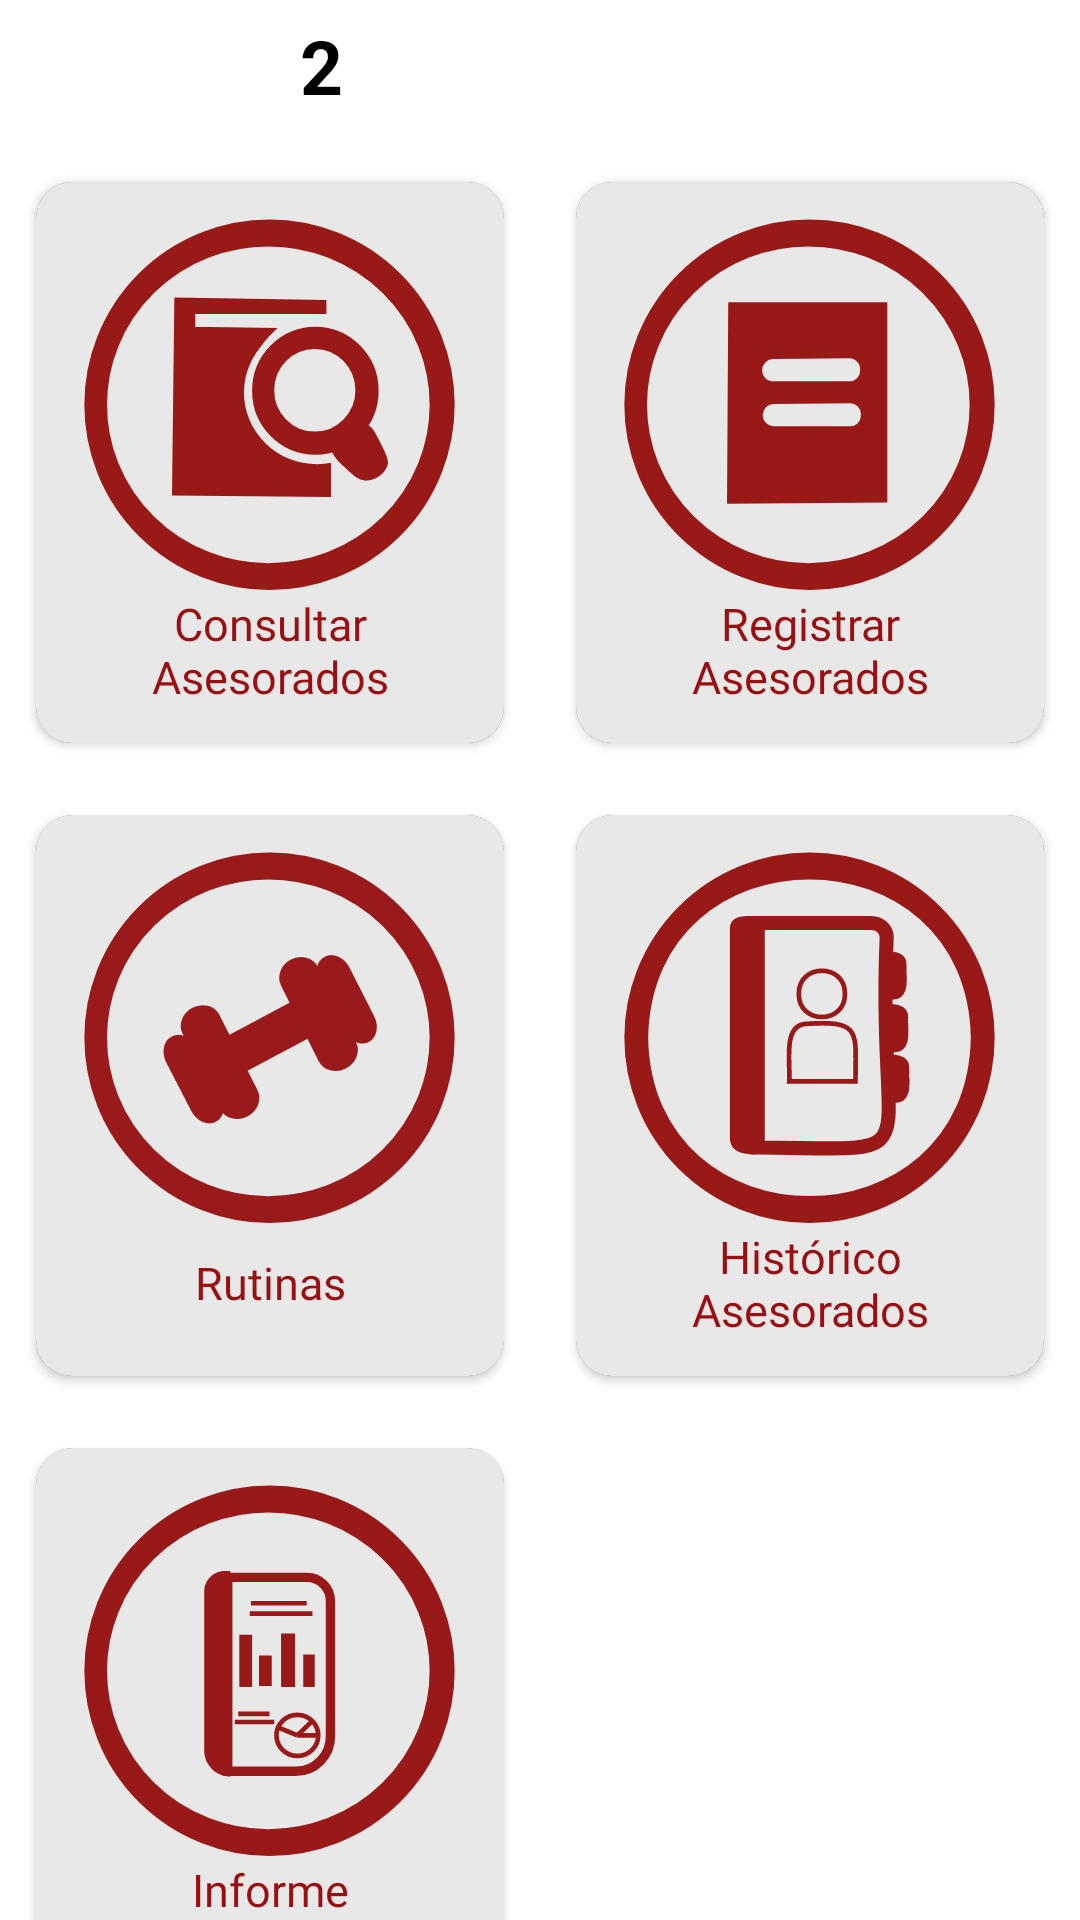

Write the Android layout XML for this screen, with the resource values it uses.
<!-- AndroidManifest.xml: application theme Theme.ProyectoI -->
<!-- res/layout/fragment_menu_actions.xml -->
<?xml version="1.0" encoding="utf-8"?>
<ScrollView xmlns:android="http://schemas.android.com/apk/res/android"
    android:layout_width="match_parent"
    android:layout_height="match_parent"
    xmlns:app="http://schemas.android.com/apk/res-auto"
    android:background="@color/white"
    xmlns:tools="http://schemas.android.com/tools"
    tools:context=".inMenu">

    <LinearLayout
        android:layout_width="match_parent"
        android:layout_height="match_parent"
        android:orientation="vertical">
        
        <include
            android:id="@+id/include"
            layout="@layout/content_home" />

        <TextView
            android:id="@+id/vercorreo"
            android:layout_width="wrap_content"
            android:layout_height="wrap_content"
            android:textColor="@color/black"
            android:layout_marginStart="100dp"
            android:textStyle="bold"
            android:layout_marginTop="5dp"
            android:textAlignment="center"
            android:textSize="25dp"
            android:text="2">

        </TextView>



        <GridLayout
            android:layout_width="match_parent"
            android:layout_height="wrap_content"
            android:layout_marginTop="10dp"
            android:columnCount="2"
            android:rowCount="3"
            android:alignmentMode="alignMargins"
            android:columnOrderPreserved="false">

            <androidx.cardview.widget.CardView
                android:layout_width="wrap_content"
                android:layout_height="wrap_content"
                android:layout_columnWeight="1"
                android:layout_rowWeight="1"
                app:cardMaxElevation="6dp"
                app:cardCornerRadius="12dp"
                android:layout_margin="12dp">

                <LinearLayout
                    android:id="@+id/btnConsultaA"
                    android:background="#E8E8E8"
                    android:padding="12dp"
                    android:layout_width="match_parent"
                    android:layout_height="match_parent"
                    android:orientation="vertical"
                    android:gravity="center">

                    <ImageView
                        android:layout_width="125dp"
                        android:layout_height="125dp"
                        android:src="@drawable/consultaralogo"/>

                    <TextView
                        android:layout_width="match_parent"
                        android:layout_height="match_parent"
                        android:fontFamily="@font/viga"
                        android:gravity="center"
                        android:textSize="15dp"
                        android:text="Consultar Asesorados"
                        android:textColor="#990F12" />

                </LinearLayout>
            </androidx.cardview.widget.CardView>

            <androidx.cardview.widget.CardView
                android:layout_width="wrap_content"
                android:layout_height="wrap_content"
                android:layout_columnWeight="1"
                android:layout_rowWeight="1"
                app:cardMaxElevation="6dp"
                app:cardCornerRadius="12dp"
                android:layout_margin="12dp">

                <LinearLayout
                    android:layout_width="match_parent"
                    android:layout_height="match_parent"
                    android:id="@+id/btnRegistraA"
                    android:background="#E8E8E8"
                    android:orientation="vertical"
                    android:padding="12dp"
                    android:gravity="center">

                    <ImageView
                        android:layout_width="125dp"
                        android:layout_height="125dp"
                        android:src="@drawable/registraralogo"/>

                    <TextView
                        android:layout_width="match_parent"
                        android:layout_height="match_parent"
                        android:fontFamily="@font/viga"
                        android:gravity="center"
                        android:textSize="15dp"
                        android:text="Registrar Asesorados"
                        android:textColor="#990F12" />

                </LinearLayout>
            </androidx.cardview.widget.CardView>

            <androidx.cardview.widget.CardView
                android:layout_width="wrap_content"
                android:layout_height="wrap_content"
                android:layout_columnWeight="1"
                android:layout_rowWeight="1"
                app:cardMaxElevation="6dp"
                app:cardCornerRadius="12dp"
                android:layout_margin="12dp">

                <LinearLayout
                    android:layout_width="match_parent"
                    android:layout_height="match_parent"
                    android:id="@+id/btnRutinas"
                    android:background="#E8E8E8"
                    android:orientation="vertical"
                    android:padding="12dp"
                    android:gravity="center">

                    <ImageView
                        android:layout_width="125dp"
                        android:layout_height="125dp"
                        android:src="@drawable/rutinaslogo"/>

                    <TextView
                        android:layout_width="match_parent"
                        android:layout_height="match_parent"
                        android:fontFamily="@font/viga"
                        android:gravity="center"
                        android:textSize="15dp"
                        android:text="Rutinas"
                        android:textColor="#990F12" />

                </LinearLayout>
            </androidx.cardview.widget.CardView>

            <androidx.cardview.widget.CardView
                android:layout_width="wrap_content"
                android:layout_height="wrap_content"
                android:layout_columnWeight="1"
                android:layout_rowWeight="1"
                app:cardMaxElevation="6dp"
                app:cardCornerRadius="12dp"
                android:layout_margin="12dp">

                <LinearLayout
                    android:layout_width="match_parent"
                    android:layout_height="match_parent"
                    android:id="@+id/btnHisoricoA"
                    android:background="#E8E8E8"
                    android:padding="12dp"
                    android:orientation="vertical"
                    android:gravity="center">

                    <ImageView
                        android:layout_width="125dp"
                        android:layout_height="125dp"
                        android:src="@drawable/historicoalogo"/>

                    <TextView
                        android:layout_width="match_parent"
                        android:layout_height="match_parent"
                        android:fontFamily="@font/viga"
                        android:gravity="center"
                        android:textSize="15dp"
                        android:text="Histórico Asesorados"
                        android:textColor="#990F12" />


                </LinearLayout>
            </androidx.cardview.widget.CardView>

            <androidx.cardview.widget.CardView
                android:layout_width="wrap_content"
                android:layout_height="wrap_content"
                android:layout_columnWeight="1"
                android:layout_rowWeight="1"
                app:cardMaxElevation="6dp"
                app:cardCornerRadius="12dp"
                android:layout_margin="12dp">

                <LinearLayout
                    android:layout_width="match_parent"
                    android:layout_height="match_parent"
                    android:background="#E8E8E8"
                    android:id="@+id/btnInformeA"
                    android:orientation="vertical"
                    android:padding="12dp"
                    android:gravity="center">

                    <ImageView
                        android:layout_width="125dp"
                        android:layout_height="125dp"
                        android:src="@drawable/informealogo"/>

                    <TextView
                        android:layout_width="match_parent"
                        android:layout_height="match_parent"
                        android:fontFamily="@font/viga"
                        android:gravity="center"
                        android:textSize="15dp"
                        android:text="Informe Asesorados"
                        android:textColor="#990F12" />

                </LinearLayout>
            </androidx.cardview.widget.CardView>

        </GridLayout>
    </LinearLayout>

</ScrollView>
<!-- res/layout/content_home.xml (included above) -->
<?xml version="1.0" encoding="utf-8"?>
<FrameLayout xmlns:android="http://schemas.android.com/apk/res/android"
    android:layout_width="match_parent"
    android:layout_height="match_parent"
    xmlns:tools="http://schemas.android.com/tools"
    android:id="@+id/main_frameLayout"
    android:orientation="vertical"
   >
</FrameLayout>
<!-- resources referenced by this layout -->
<resources>
  <color name="black">#FF000000</color>
  <color name="white">#FFFFFFFF</color>
  <!-- drawable consultaralogo (drawable) -->
  <vector xmlns:android="http://schemas.android.com/apk/res/android"
      android:width="80dp"
      android:height="80dp"
      android:viewportWidth="80"
      android:viewportHeight="80">
    <path
        android:strokeWidth="1"
        android:pathData="M40,39.84m-39,0a39,39 0,1 1,78 0a39,39 0,1 1,-78 0"
        android:fillColor="#991916"
        android:strokeColor="#991916"/>
    <path
        android:strokeWidth="1"
        android:pathData="M4.84,39.84a34.91,34.28 0,1 0,69.82 0a34.91,34.28 0,1 0,-69.82 0z"
        android:fillColor="#E8E8E8"
        android:strokeColor="#991916"/>
    <path
        android:strokeWidth="1"
        android:pathData="M51.64,17.98v1.99H23.66v3.73l16.84,0.25c-1.07,1.01 -2.48,2.55 -3.71,4.72c-1.32,2.32 -1.93,4.47 -2.23,5.96c-0.2,0.76 -0.42,1.99 -0.25,3.48c0.2,1.72 0.82,3.01 1.24,3.73c0.26,0.94 0.75,2.31 1.73,3.73c1.28,1.84 2.79,2.92 3.71,3.48c0.61,0.6 1.5,1.35 2.72,1.99c1.79,0.93 3.44,1.17 4.46,1.24c1.49,0.08 2.97,0.17 4.46,0.25v6.46L19.7,58.72l0.5,-41.24L51.64,17.98z"
        android:fillColor="#991916"
        android:strokeColor="#991916"/>
    <path
        android:pathData="M34.55,37.24a15.6,15.28 0,1 0,31.2 0a15.6,15.28 0,1 0,-31.2 0z"
        android:fillColor="#E8E8E8"/>
    <path
        android:strokeWidth="1"
        android:pathData="M36.78,36.86a13,13.17 0,1 0,26 0a13,13.17 0,1 0,-26 0z"
        android:fillColor="#991916"
        android:strokeColor="#991916"/>
    <path
        android:strokeWidth="1"
        android:pathData="M40.5,36.74a9.16,9.32 0,1 0,18.32 0a9.16,9.32 0,1 0,-18.32 0z"
        android:fillColor="#E8E8E8"
        android:strokeColor="#991916"/>
    <path
        android:strokeWidth="1"
        android:pathData="M53.87,49.04c-0.42,1.11 1.36,2.75 2.97,4.22c1.56,1.43 2.34,2.15 3.47,2.24c1.97,0.16 4.15,-1.41 4.46,-3.23c0.05,-0.27 0.1,-0.84 -1.24,-3.48c-1.41,-2.79 -2.11,-4.18 -2.97,-4.22c-1.1,-0.06 -1.21,1.65 -3.47,2.98C55.29,48.61 54.17,48.23 53.87,49.04z"
        android:fillColor="#991916"
        android:strokeColor="#991916"/>
  </vector>
  <!-- drawable registraralogo (drawable) -->
  <vector xmlns:android="http://schemas.android.com/apk/res/android"
      android:width="80dp"
      android:height="80dp"
      android:viewportWidth="80"
      android:viewportHeight="80">
    <path
        android:strokeWidth="1"
        android:pathData="M40,39.84m-39,0a39,39 0,1 1,78 0a39,39 0,1 1,-78 0"
        android:fillColor="#991916"
        android:strokeColor="#991916"/>
    <path
        android:strokeWidth="1"
        android:pathData="M4.84,39.84a34.91,34.28 0,1 0,69.82 0a34.91,34.28 0,1 0,-69.82 0z"
        android:fillColor="#E8E8E8"
        android:strokeColor="#991916"/>
    <path
        android:strokeWidth="1"
        android:pathData="M23.16,18.48l32.94,0l0,41.73l-33.19,0.25z"
        android:fillColor="#991916"
        android:strokeColor="#991916"/>
    <path
        android:strokeWidth="1"
        android:pathData="M32.23,29.6l16.18,-0.18c1.59,-0.02 2.9,1.27 2.9,2.87v0.32c0,1.51 -1.22,2.73 -2.72,2.73H32.27c-1.63,0 -2.93,-1.36 -2.86,-3v0C29.47,30.82 30.71,29.61 32.23,29.6z"
        android:fillColor="#E8E8E8"
        android:strokeColor="#991916"/>
    <path
        android:strokeWidth="1"
        android:pathData="M32.37,39.18l16.18,-0.18c1.59,-0.02 2.9,1.27 2.9,2.87v0.32c0,1.51 -1.22,2.73 -2.72,2.73H32.4c-1.63,0 -2.93,-1.36 -2.86,-3v0C29.61,40.4 30.85,39.19 32.37,39.18z"
        android:fillColor="#E8E8E8"
        android:strokeColor="#991916"/>
  </vector>
  <style name="Theme.ProyectoI" parent="Theme.MaterialComponents.NoActionBar.Bridge">
          
          <item name="colorPrimary">#cc0b15</item>
          <item name="colorPrimaryVariant">#be0003</item>
          <item name="colorOnPrimary">#FFFFFF</item>
          
          <item name="colorSecondary">#008272</item>
          <item name="colorSecondaryVariant">#00b1a2</item>
          <item name="colorOnSecondary">#FFFFFF</item>
          
          
      </style>
</resources>
